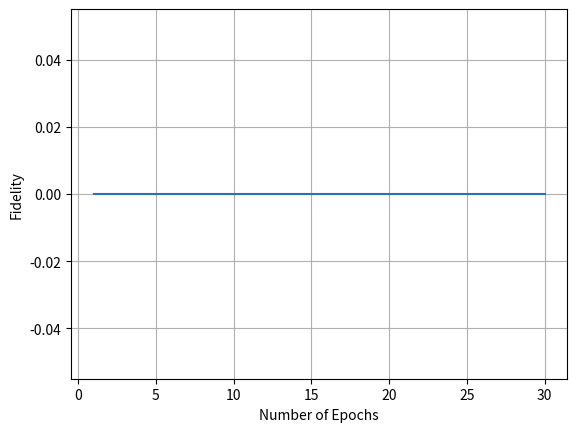

The matplotlib source for this figure:
from math import sqrt
import matplotlib.pyplot as plt

# Function to calculate classical fidelity
def fid(data = 'C:\\Users\\antch\\Downloads\\PHYS-490-Final-Project-master\\RBM\\data\\2_qubit_train.txt', 
        gen = 'C:\\Users\\antch\\Downloads\\PHYS-490-Final-Project-master\\RBM\\output\\2_qubit\\epoch_50.txt',  
        POVM = 'Tetra', Nq = 2, p = 0.0, Nsbell = 6e4, Nsmodel = 6e4):
    
    # Read in bell state data storing probability of each measurement
    try:
        f1 = open(data, 'r')
    except:
        print ('ERROR: No data file found')
        return 0
    
    bell = {}
    for line in f1:
        if line[:-2] in bell:
            bell[line[:-2]] += 1./ Nsbell
        else:
            bell[line[:-2]] = 1. /Nsbell
    f1.close()
    
    # Read in model data storing prob of each measurement
    try:
        f2 = open(gen, 'r')
    except:
        print ('ERROR: No model file found')
        return 0
    
    model = {}
    for line in f2:
        if line[:-1] in model:
            model[line[:-1]] += 1. /Nsmodel
        else:
            model[line[:-1]] = 1. / Nsmodel
    f2.close()
    
    # Compute fidelity
    fidelity = 0
    for item in bell:
        # If model does not generate data for a particular measurement 
        # then prob(a) of model is 0
        try:
            fidelity +=  bell[item] * sqrt(model[item] / bell[item])
        except:
            fidelity +=  bell[item] * sqrt(0.0 / bell[item])
    return fidelity

model = 'RBM'

if model == 'RBM':
    Nq = 6
    epochs = 30
    hn = 8
    data = 'C:\\Users\\antch\\Downloads\\PHYS-490-Final-Project-master\\RBM\\data\\{0}_qubit_train.txt'.format(Nq)
    direct = 'C:\\Users\\antch\\Downloads\\PHYS-490-Final-Project-master\\RBM\\output\\Hn{0}\\{1}_qubit\\'.format(hn,Nq)
    
    epoch = list(range(1,epochs + 1))
    fidels = []
    
    for i in epoch:
        gen = direct + 'epoch_{0}.txt'.format(i)
        fidels.append(fid(data,gen))
        
    plt.plot(epoch,fidels)
    plt.xlabel('Number of Epochs')
    plt.ylabel('Fidelity')
    plt.grid()
    plt.savefig('Fidelity_{0}Q.pdf'.format(Nq))
    
elif model == 'RNN':
    epochs = 15
    samples = [1000,5000,10000,30000,60000]
    
    for i in range (2,7):
        fidels = []
        data = 'C:\\Users\\antch\\Downloads\\PHYS-490-Final-Project-master\\RNN\\Data\\{0} Qubit\\train.txt'.format(i)
        direct = 'C:\\Users\\antch\\Downloads\\PHYS-490-Final-Project-master\\RNN\\outputs\\{0}_qubits\\lr_0.0001\\'.format(i)
        
        gen1 = direct + 'max_size_1000\\epoch_{0}.txt'.format(epochs)
        gen2 = direct + 'max_size_5000\\epoch_{0}.txt'.format(epochs)
        gen3 = direct + 'max_size_10000\\epoch_{0}.txt'.format(epochs)
        gen4 = direct + 'max_size_30000\\epoch_{0}.txt'.format(epochs)
        gen5 = direct + 'max_size_60000\\epoch_{0}.txt'.format(epochs)
    
        fidels.append(fid(data,gen1, Nsmodel = 1000))
        fidels.append(fid(data,gen2, Nsmodel = 5000))
        fidels.append(fid(data,gen3, Nsmodel = 10000))
        fidels.append(fid(data,gen4, Nsmodel = 30000))
        fidels.append(fid(data,gen5, Nsmodel = 60000))
        
        plt.plot(samples,fidels, '-o')
        
    plt.legend(["N=2","N=3","N=4","N=5","N=6"])
    plt.xlabel('Number of Samples')
    plt.ylabel('Fidelity')
    plt.grid()
    plt.savefig('Fidelity.pdf'.format(Nq))
